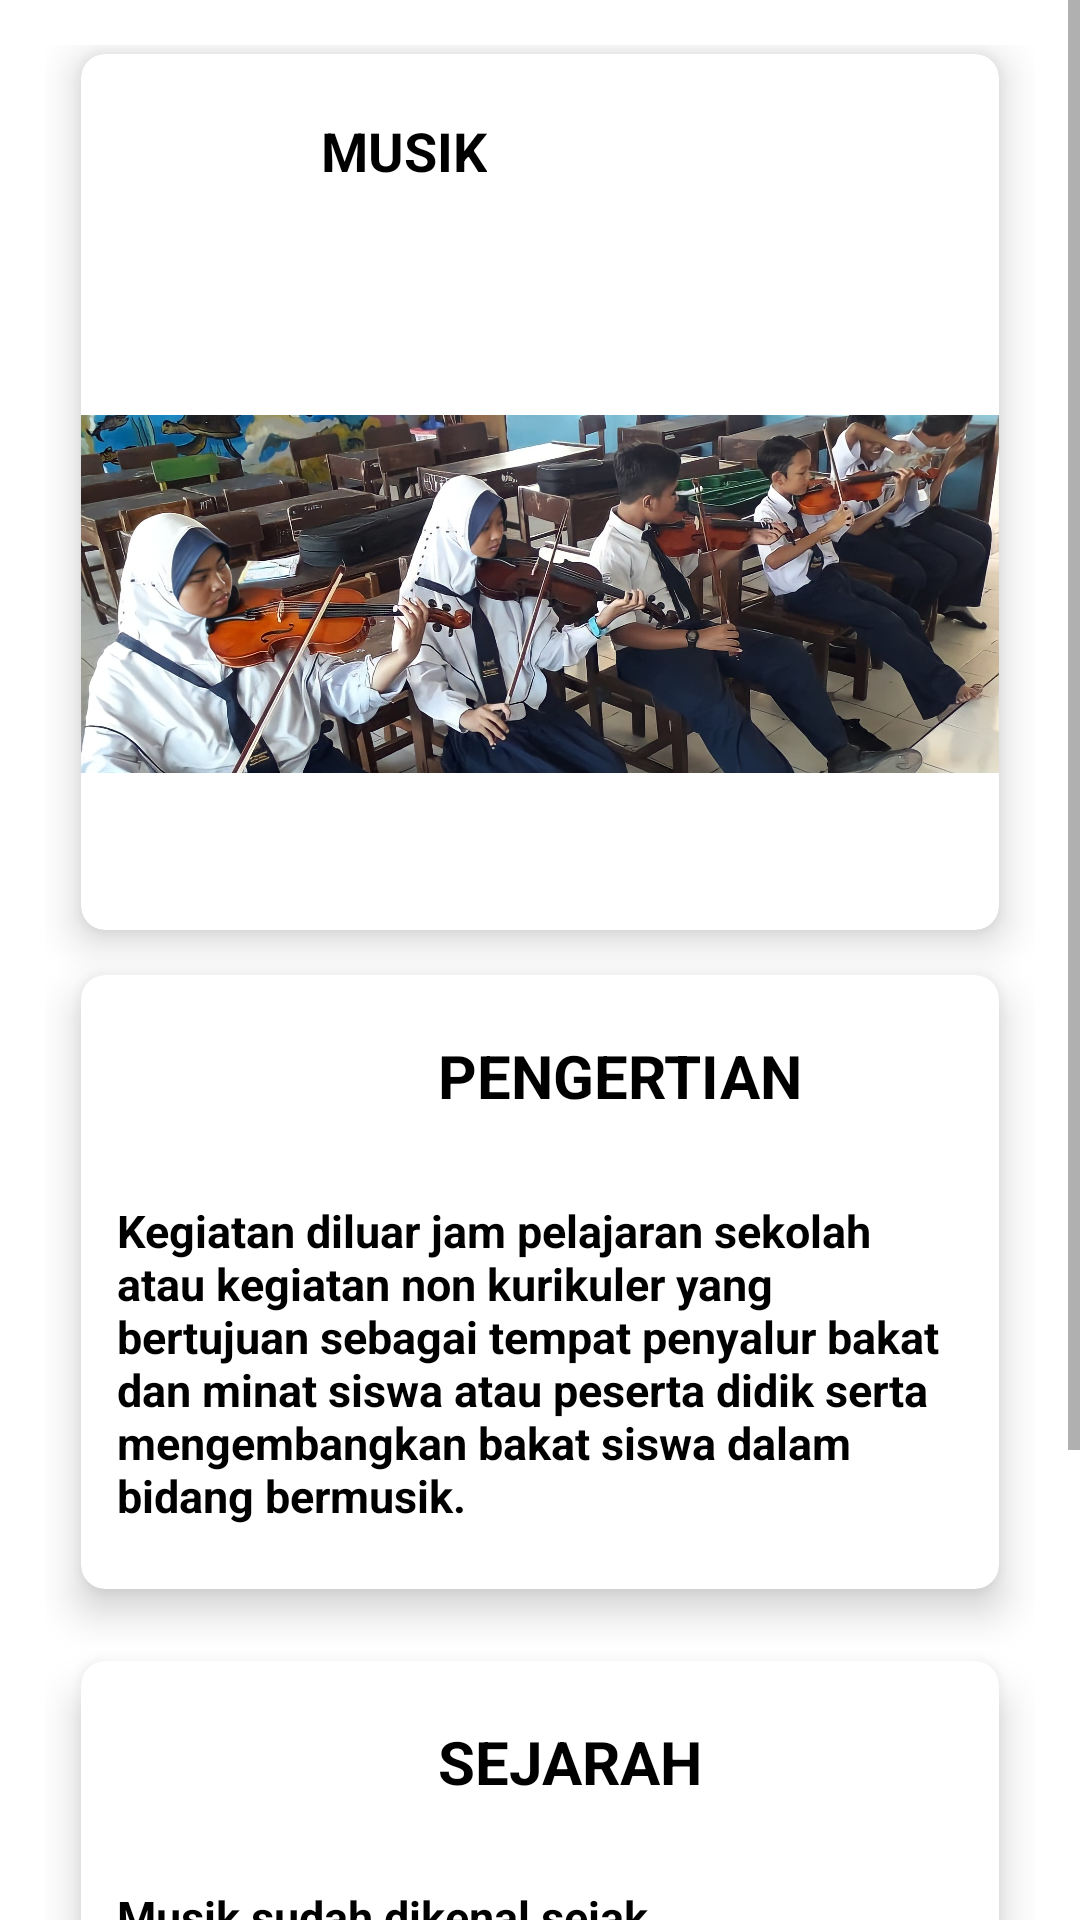

This screen was rendered from an Android layout file. Write that file and the resources it references.
<!-- AndroidManifest.xml: application theme Theme.SMPIHSANIYAHTEGAL -->
<!-- res/layout/activity_musik.xml -->
<?xml version="1.0" encoding="utf-8"?>
<LinearLayout xmlns:android="http://schemas.android.com/apk/res/android"
    xmlns:app="http://schemas.android.com/apk/res-auto"
    xmlns:tools="http://schemas.android.com/tools"
    android:layout_width="match_parent"
    android:layout_height="match_parent"
    tools:context=".MusikActivity">

    <ScrollView
        android:layout_width="match_parent"
        android:layout_height="match_parent">

        <androidx.constraintlayout.widget.ConstraintLayout
            android:layout_width="match_parent"
            android:layout_height="match_parent"
            android:padding="15dp">

            <GridLayout
                android:id="@+id/mainGrid"
                android:layout_width="match_parent"
                android:layout_height="match_parent"
                android:layout_gravity="center_horizontal"
                android:layout_weight="9"
                android:alignmentMode="alignMargins"
                android:columnCount="1"
                android:columnOrderPreserved="false"
                android:rowCount="2">

                <androidx.cardview.widget.CardView
                    android:layout_width="match_parent"
                    android:layout_height="wrap_content"
                    android:layout_rowWeight="1"
                    android:layout_columnWeight="1"
                    android:layout_marginLeft="12dp"
                    android:layout_marginTop="3dp"
                    android:layout_marginRight="12dp"
                    android:layout_marginBottom="12dp"
                    app:cardCornerRadius="8dp"
                    app:cardElevation="8dp">

                    <ImageView
                        android:layout_width="55dp"
                        android:layout_height="55dp"
                        android:layout_marginLeft="12dp"
                        android:layout_marginRight="12dp"
                        android:layout_marginTop="12dp"
                        android:src="@drawable/musicicon"/>

                    <TextView
                        android:layout_width="wrap_content"
                        android:layout_height="wrap_content"
                        android:layout_marginLeft="80dp"
                        android:layout_marginTop="20dp"
                        android:textColor="#000"
                        android:textSize="18sp"
                        android:textStyle="bold"
                        android:text="MUSIK"/>

                    <LinearLayout
                        android:layout_width="match_parent"
                        android:layout_height="wrap_content"
                        android:orientation="vertical">

                        <LinearLayout
                            android:layout_width="match_parent"
                            android:layout_height="match_parent"
                            android:orientation="vertical">

                            <ImageView
                                android:layout_width="match_parent"
                                android:layout_height="200dp"
                                android:layout_gravity="center"
                                android:layout_marginBottom="12dp"
                                android:layout_marginTop="80dp"
                                android:src="@drawable/biola"/>

                        </LinearLayout>

                    </LinearLayout>
                </androidx.cardview.widget.CardView>

                <androidx.cardview.widget.CardView
                    android:layout_width="match_parent"
                    android:layout_height="wrap_content"
                    android:layout_rowWeight="1"
                    android:layout_columnWeight="1"
                    android:layout_marginLeft="12dp"
                    android:layout_marginTop="3dp"
                    android:layout_marginRight="12dp"
                    android:layout_marginBottom="21dp"
                    app:cardCornerRadius="8dp"
                    app:cardElevation="8dp">

                    <TextView
                        android:layout_width="wrap_content"
                        android:layout_height="wrap_content"
                        android:layout_row="0"
                        android:layout_column="1"
                        android:layout_marginLeft="119dp"
                        android:layout_marginTop="20dp"
                        android:text="PENGERTIAN"
                        android:textColor="#000"
                        android:textSize="20sp"
                        android:textStyle="bold" />


                    <LinearLayout
                        android:layout_width="wrap_content"
                        android:layout_height="wrap_content"
                        android:layout_marginTop="75dp"
                        android:orientation="vertical">

                        <TextView
                            android:layout_width="wrap_content"
                            android:layout_height="wrap_content"
                            android:layout_marginLeft="12dp"
                            android:layout_marginRight="12dp"
                            android:layout_marginBottom="21dp"
                            android:textColor="#000"
                            android:textSize="15sp"
                            android:textStyle="bold"
                            android:text="Kegiatan diluar jam pelajaran sekolah atau kegiatan non kurikuler yang bertujuan sebagai tempat penyalur bakat dan minat siswa atau peserta didik serta mengembangkan bakat siswa dalam bidang bermusik."/>

                    </LinearLayout>

                </androidx.cardview.widget.CardView>

                <androidx.cardview.widget.CardView
                    android:layout_width="match_parent"
                    android:layout_height="wrap_content"
                    android:layout_rowWeight="1"
                    android:layout_columnWeight="1"
                    android:layout_marginLeft="12dp"
                    android:layout_marginTop="3dp"
                    android:layout_marginRight="12dp"
                    android:layout_marginBottom="21dp"
                    app:cardCornerRadius="8dp"
                    app:cardElevation="8dp">

                    <TextView
                        android:layout_width="wrap_content"
                        android:layout_height="wrap_content"
                        android:layout_row="0"
                        android:layout_column="1"
                        android:layout_marginLeft="119dp"
                        android:layout_marginTop="20dp"
                        android:text="SEJARAH"
                        android:textColor="#000"
                        android:textSize="20sp"
                        android:textStyle="bold" />


                    <LinearLayout
                        android:layout_width="wrap_content"
                        android:layout_height="wrap_content"
                        android:layout_marginTop="75dp"
                        android:orientation="vertical">

                        <TextView
                            android:layout_width="wrap_content"
                            android:layout_height="wrap_content"
                            android:layout_marginLeft="12dp"
                            android:layout_marginRight="12dp"
                            android:layout_marginBottom="21dp"
                            android:textColor="#000"
                            android:textSize="15sp"
                            android:textStyle="bold"
                            android:text="Musik sudah dikenal sejak adanyamanusia yaitu sekitar 180.000 hingga 100.000 tahun yang lalu. Tidak tercatat dalam sejarah siapa yang pertama mengenal musik. Alat musik yang tertua adalah flute terbuat dari tulang yang telah dilubangi. Flute tersebut diduga dibuat pada 40.000 tahun yang lalu."/>

                    </LinearLayout>

                </androidx.cardview.widget.CardView>
            </GridLayout>
        </androidx.constraintlayout.widget.ConstraintLayout>
    </ScrollView>
</LinearLayout>
<!-- resources referenced by this layout -->
<resources>
  <!-- drawable biola: jpg bitmap (drawable, 346184 bytes) -->
  <style name="Theme.SMPIHSANIYAHTEGAL" parent="Theme.MaterialComponents.DayNight.NoActionBar">
          
          <item name="colorPrimary">@color/purple_500</item>
          <item name="colorPrimaryVariant">#00BCD4</item>
          <item name="colorOnPrimary">@color/white</item>
          
          <item name="colorSecondary">@color/teal_200</item>
          <item name="colorSecondaryVariant">@color/teal_700</item>
          <item name="colorOnSecondary">@color/black</item>
          
          <item name="android:statusBarColor" tools:targetApi="l">?attr/colorPrimaryVariant</item>
          
      </style>
  <!-- not gathered from this repository: default colours our renderer supplied (Android Studio template values) -->
  <color name="purple_500">#FF6200EE</color>
  <color name="teal_200">#FF03DAC5</color>
  <color name="teal_700">#FF018786</color>
  <color name="black">#FF000000</color>
  <color name="white">#FFFFFFFF</color>
</resources>
